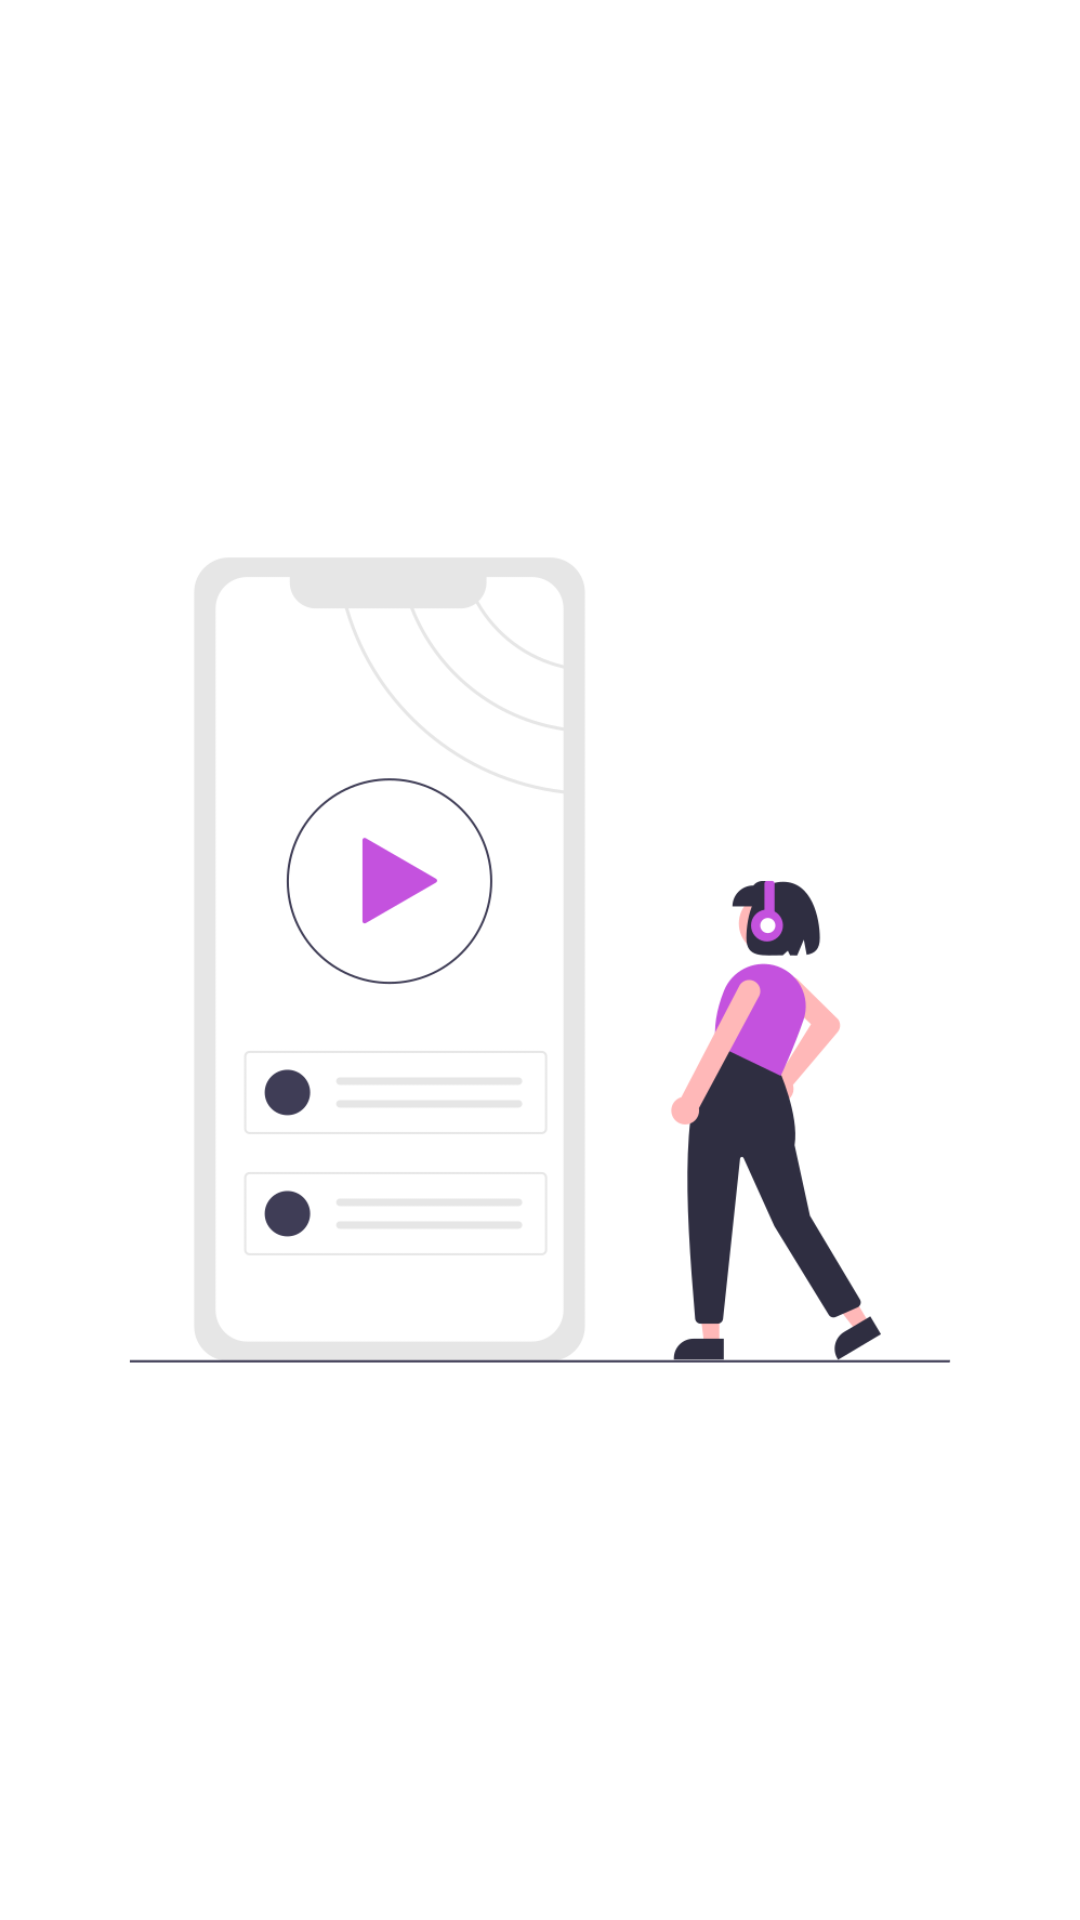

Write the Android layout XML for this screen, with the resource values it uses.
<!-- AndroidManifest.xml: application theme Theme.MusicPlayer2 -->
<!-- res/layout/activity_main.xml -->
<?xml version="1.0" encoding="utf-8"?>
<androidx.constraintlayout.widget.ConstraintLayout xmlns:android="http://schemas.android.com/apk/res/android"
    xmlns:app="http://schemas.android.com/apk/res-auto"
    xmlns:tools="http://schemas.android.com/tools"
    android:layout_width="match_parent"
    android:layout_height="match_parent"
    tools:context=".MainActivity">

    <ImageView
        android:id="@+id/image"
        android:layout_width="wrap_content"
        android:layout_height="wrap_content"
        android:layout_gravity="center"
        android:src="@drawable/undraw_audio_play"
        app:layout_constraintBottom_toBottomOf="parent"
        app:layout_constraintEnd_toEndOf="parent"
        app:layout_constraintStart_toStartOf="parent"
        app:layout_constraintTop_toTopOf="parent"
        android:contentDescription="@string/todo" />


</androidx.constraintlayout.widget.ConstraintLayout>
<!-- resources referenced by this layout -->
<resources>
  <!-- drawable undraw_audio_play: png bitmap (drawable, 37843 bytes) -->
  <string name="todo">TODO</string>
  <style name="Theme.MusicPlayer2" parent="Theme.MaterialComponents.DayNight.DarkActionBar">
          
          <item name="colorPrimary">@color/purple_500</item>
          <item name="colorPrimaryVariant">@color/purple_700</item>
          <item name="colorOnPrimary">@color/white</item>
          
          <item name="colorSecondary">@color/teal_200</item>
          <item name="colorSecondaryVariant">@color/teal_700</item>
          <item name="colorOnSecondary">@color/black</item>
          
          <item name="android:statusBarColor">?attr/colorPrimaryVariant</item>
          
      </style>
  <!-- not gathered from this repository: default colours our renderer supplied (Android Studio template values) -->
  <color name="purple_500">#FF6200EE</color>
  <color name="purple_700">#FF3700B3</color>
  <color name="teal_200">#FF03DAC5</color>
  <color name="teal_700">#FF018786</color>
  <color name="black">#FF000000</color>
  <color name="white">#FFFFFFFF</color>
</resources>
